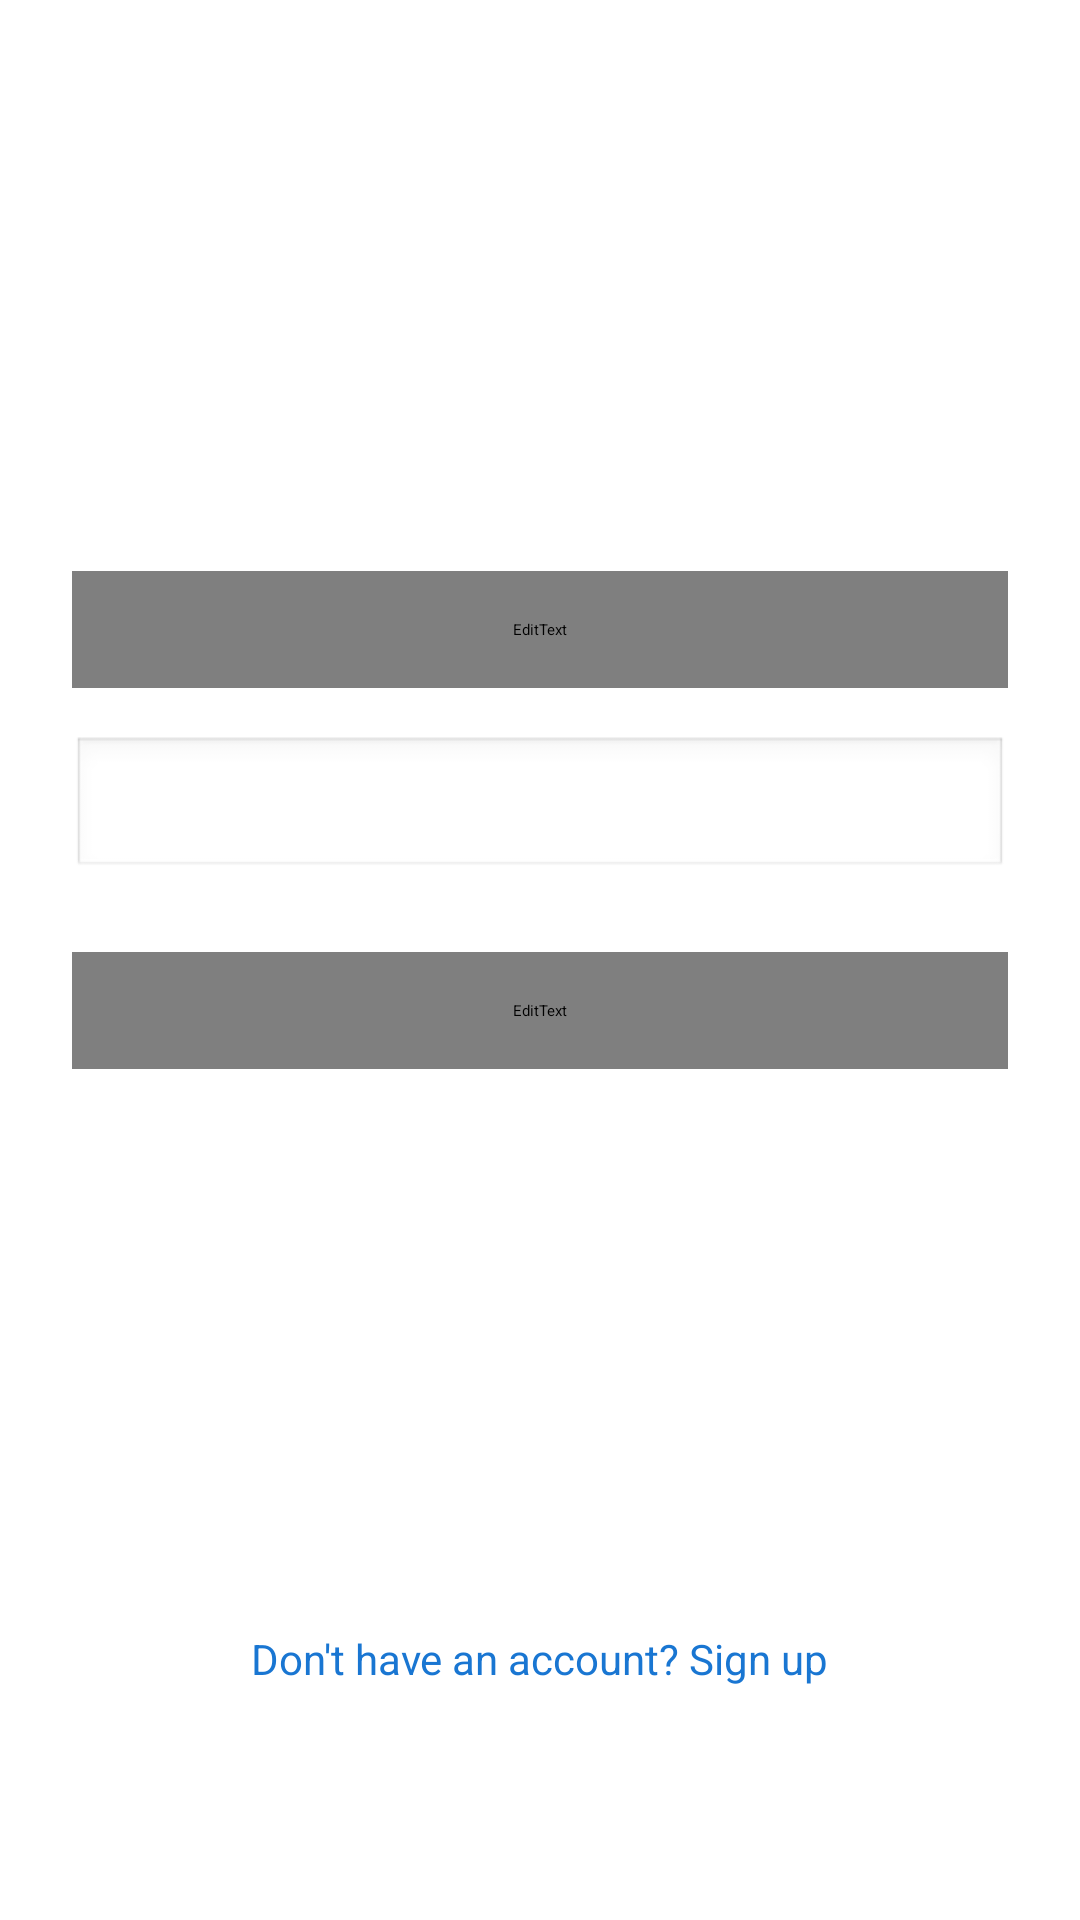

Android layout source for this screen:
<!-- AndroidManifest.xml: application theme Theme.ExpenseTracker -->
<!-- res/layout/activity_signup.xml -->
<ScrollView xmlns:android="http://schemas.android.com/apk/res/android"
    android:layout_width="match_parent"
    android:layout_height="match_parent"
    android:fillViewport="true"
    android:background="?android:windowBackground">

    <LinearLayout
        android:layout_width="match_parent"
        android:layout_height="wrap_content"
        android:orientation="vertical"
        android:padding="24dp"
        android:gravity="center">

        <TextView
            android:layout_width="wrap_content"
            android:layout_height="wrap_content"
            android:text="Expense Tracker"
            android:textSize="32sp"
            android:textStyle="bold"
            android:textColor="?android:textColorPrimary"
            android:layout_marginBottom="8dp"/>

        <TextView
            android:layout_width="wrap_content"
            android:layout_height="wrap_content"
            android:text="Sign in to continue"
            android:textSize="16sp"
            android:textColor="?android:textColorSecondary"
            android:layout_marginBottom="40dp"/>

        <EditText
            android:id="@+id/etEmail"
            android:layout_width="match_parent"
            android:layout_height="wrap_content"
            android:hint="Email"
            android:inputType="textEmailAddress"
            android:padding="16dp"
            android:background="@android:drawable/edit_text"
            android:layout_marginBottom="16dp"
            android:textColor="?android:textColorPrimary"
            android:textColorHint="@color/text_hint"/>
        <EditText
            android:id="@+id/etConfirmPassword"
            android:layout_width="match_parent"
            android:layout_height="wrap_content"
            android:hint="Confirm Password"
            android:inputType="textPassword"
            android:padding="16dp"
            android:layout_marginBottom="24dp"
            android:background="@android:drawable/edit_text"
            android:backgroundTint="?attr/colorPrimary"
            android:textColor="?android:attr/textColorPrimary"
            android:textColorHint="?android:attr/textColorSecondary"/>


        <EditText
            android:id="@+id/etPassword"
            android:layout_width="match_parent"
            android:layout_height="wrap_content"
            android:hint="Password"
            android:inputType="textPassword"
            android:padding="16dp"
            android:background="@android:drawable/edit_text"
            android:layout_marginBottom="24dp"
            android:textColor="?android:textColorPrimary"
            android:textColorHint="@color/text_hint"/>
        <Button
            android:id="@+id/btnSignup"
            android:layout_width="match_parent"
            android:layout_height="56dp"
            android:text="Sign Up"
            android:textSize="16sp"
            android:backgroundTint="?attr/colorPrimary"
            android:textColor="?attr/colorOnPrimary"/>

        <TextView
            android:id="@+id/tvLogin"
            android:layout_width="wrap_content"
            android:layout_height="wrap_content"
            android:text="Already have an account? Login"
            android:textColor="?attr/colorPrimary"
            android:textSize="14sp"
            android:layout_marginTop="16dp"
            android:clickable="true"
            android:focusable="true"/>

        <Button
            android:id="@+id/btnLogin"
            android:layout_width="match_parent"
            android:layout_height="56dp"
            android:text="Login"
            android:textSize="16sp"
            android:backgroundTint="@color/button_primary"
            android:textColor="@color/white"/>

        <TextView
            android:id="@+id/tvSignup"
            android:layout_width="wrap_content"
            android:layout_height="wrap_content"
            android:text="Don't have an account? Sign up"
            android:textColor="@color/primary_blue"
            android:textSize="14sp"
            android:layout_marginTop="16dp"
            android:clickable="true"
            android:focusable="true"/>

        <ProgressBar
            android:id="@+id/progressBar"
            android:layout_width="wrap_content"
            android:layout_height="wrap_content"
            android:layout_marginTop="16dp"
            android:visibility="gone"/>

    </LinearLayout>
</ScrollView>
<!-- resources referenced by this layout -->
<resources>
  <color name="button_primary">#1A73E8</color>
  <color name="primary_blue">#1976D2</color>
  <color name="text_hint">#999999</color>
  <color name="white">#FFFFFF</color>
</resources>
